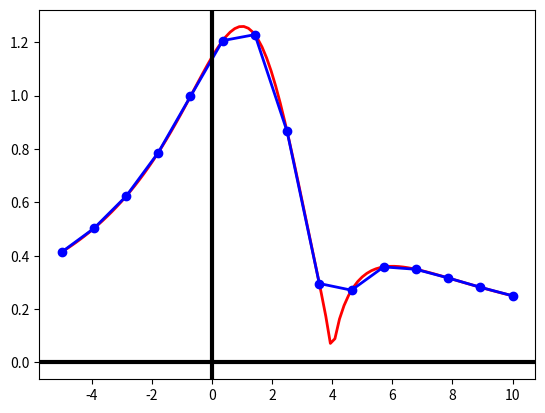

Recreate this plot in Python.

import numpy as np
import matplotlib.pyplot as plt

def f(x):
        return (3 * np.cbrt(6 * (x - 4) ** 2)) / (x ** 2 - 4 * x + 12)



x = np.linspace(-5, 10, 100)
y = f(x)
x1 = np.linspace(-5, 10, 15)
y1 = f(x1)

Z=np.vstack((x1,y1)).transpose()
print(Z)

plt.plot(x, y, 'r', x1, y1, 'bo-', linewidth=2)
plt.axhline(color='black', lw=3)
plt.axvline(color='black', lw=3)
plt.show()
